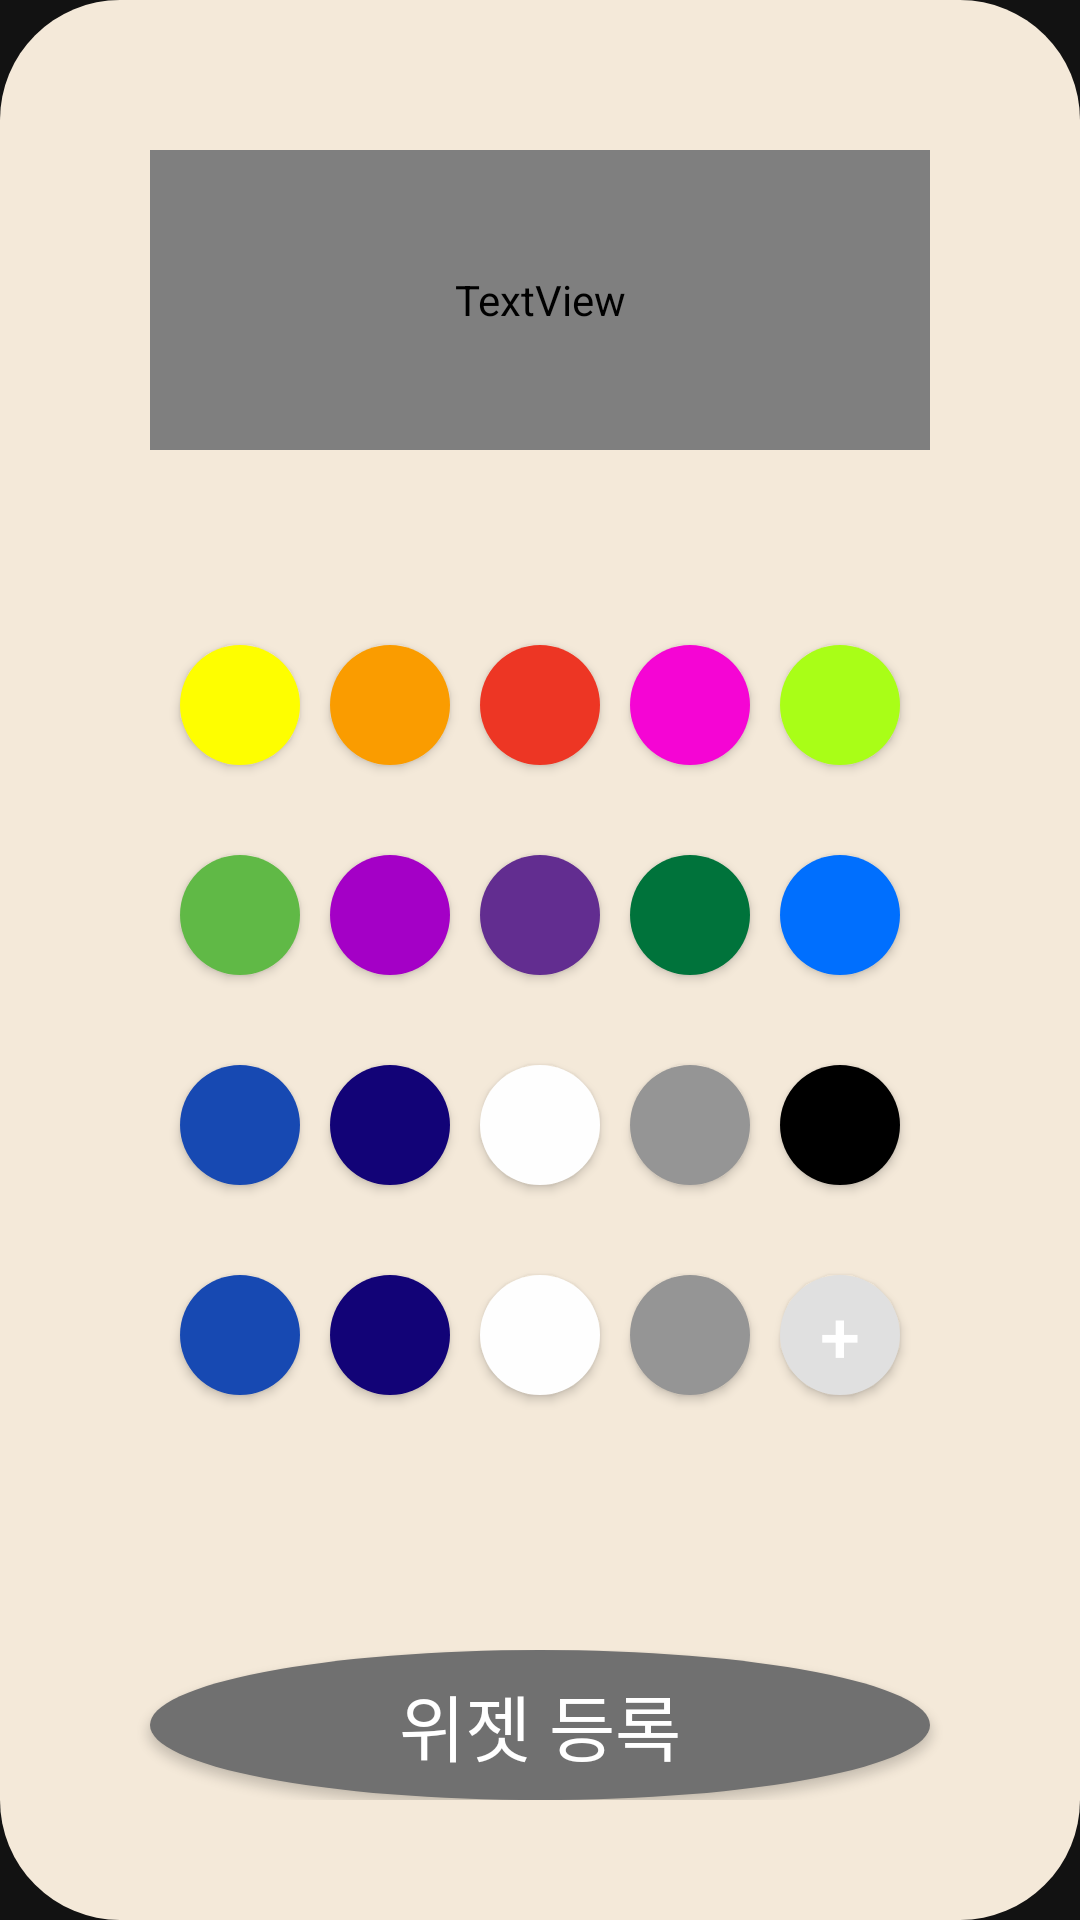

Layout XML and referenced resources for this Android screen:
<!-- AndroidManifest.xml: application theme Theme.MaterialComponents.NoActionBar -->
<!-- res/layout/custom_dialog.xml -->
<?xml version="1.0" encoding="utf-8"?>
<RelativeLayout
    xmlns:android="http://schemas.android.com/apk/res/android"
    android:layout_width="match_parent"
    android:layout_height="match_parent"
    android:background="@drawable/dialog_shape">

    <LinearLayout
        android:id="@+id/dialog_contents"
        android:orientation="vertical"
        android:layout_width="match_parent"
        android:layout_height="550dp">

        <LinearLayout
            android:gravity="center"
            android:fontFamily="@font/main_font"
            android:layout_width="match_parent"
            android:layout_height="200dp"
            android:layout_marginHorizontal="30dp">
            <TextView
                android:id="@+id/dialog_text"
                android:layout_marginHorizontal="20dp"
                android:gravity="center"
                android:layout_width="match_parent"
                android:layout_height="100dp"
                android:text="TEST"
                android:fontFamily="@font/main_font"
                android:textSize="24sp"
                android:background="@drawable/widget_shape"/>
        </LinearLayout>
        <LinearLayout
            android:layout_width="match_parent"
            android:layout_height="70dp"
            android:gravity="center"
            android:layout_marginHorizontal="25dp">
            <androidx.appcompat.widget.AppCompatButton
                android:id="@+id/dialog_color_btn1"
                android:backgroundTint="#FEFE00"
                android:background="@drawable/button_shape"
                android:layout_margin="5dp"
                android:layout_width="40dp"
                android:layout_height="40dp"/>
            <androidx.appcompat.widget.AppCompatButton
                android:id="@+id/dialogColorBtn2"
                android:backgroundTint="#FA9C00"
                android:background="@drawable/button_shape"
                android:layout_margin="5dp"
                android:layout_width="40dp"
                android:layout_height="40dp"/>
            <androidx.appcompat.widget.AppCompatButton
                android:backgroundTint="#ED3624"
                android:background="@drawable/button_shape"
                android:layout_margin="5dp"
                android:layout_width="40dp"
                android:layout_height="40dp"/>
            <androidx.appcompat.widget.AppCompatButton
                android:backgroundTint="#F505D4"
                android:background="@drawable/button_shape"
                android:layout_margin="5dp"
                android:layout_width="40dp"
                android:layout_height="40dp"/>
            <androidx.appcompat.widget.AppCompatButton
                android:backgroundTint="#A9FE17"
                android:background="@drawable/button_shape"
                android:layout_margin="5dp"
                android:layout_width="40dp"
                android:layout_height="40dp"/>
        </LinearLayout>
        <LinearLayout
            android:layout_width="match_parent"
            android:layout_height="70dp"
            android:gravity="center"
            android:layout_marginHorizontal="25dp">
            <androidx.appcompat.widget.AppCompatButton
                android:backgroundTint="#60B946"
                android:background="@drawable/button_shape"
                android:layout_margin="5dp"
                android:layout_width="40dp"
                android:layout_height="40dp"/>
            <androidx.appcompat.widget.AppCompatButton
                android:backgroundTint="#A400C6"
                android:background="@drawable/button_shape"
                android:layout_margin="5dp"
                android:layout_width="40dp"
                android:layout_height="40dp"/>
            <androidx.appcompat.widget.AppCompatButton
                android:backgroundTint="#622D90"
                android:background="@drawable/button_shape"
                android:layout_margin="5dp"
                android:layout_width="40dp"
                android:layout_height="40dp"/>
            <androidx.appcompat.widget.AppCompatButton
                android:backgroundTint="#00733B"
                android:background="@drawable/button_shape"
                android:layout_margin="5dp"
                android:layout_width="40dp"
                android:layout_height="40dp"/>
            <androidx.appcompat.widget.AppCompatButton
                android:backgroundTint="#006FFE"
                android:background="@drawable/button_shape"
                android:layout_margin="5dp"
                android:layout_width="40dp"
                android:layout_height="40dp"/>
        </LinearLayout>
        <LinearLayout
        android:layout_width="match_parent"
        android:layout_height="70dp"
        android:gravity="center"
        android:layout_marginHorizontal="25dp">
        <androidx.appcompat.widget.AppCompatButton
            android:backgroundTint="#1749B2"
            android:background="@drawable/button_shape"
            android:layout_margin="5dp"
            android:layout_width="40dp"
            android:layout_height="40dp"/>
        <androidx.appcompat.widget.AppCompatButton
            android:backgroundTint="#120377"
            android:background="@drawable/button_shape"
            android:layout_margin="5dp"
            android:layout_width="40dp"
            android:layout_height="40dp"/>
        <androidx.appcompat.widget.AppCompatButton
            android:backgroundTint="#FEFEFE"
            android:background="@drawable/button_shape"
            android:layout_margin="5dp"
            android:layout_width="40dp"
            android:layout_height="40dp"/>
        <androidx.appcompat.widget.AppCompatButton
            android:backgroundTint="#959595"
            android:background="@drawable/button_shape"
            android:layout_margin="5dp"
            android:layout_width="40dp"
            android:layout_height="40dp"/>
        <androidx.appcompat.widget.AppCompatButton
            android:backgroundTint="@color/black"
            android:background="@drawable/button_shape"
            android:layout_margin="5dp"
            android:layout_width="40dp"
            android:layout_height="40dp"/>
        </LinearLayout>
        <LinearLayout
            android:layout_width="match_parent"
            android:layout_height="70dp"
            android:gravity="center"
            android:layout_marginHorizontal="25dp">
            <androidx.appcompat.widget.AppCompatButton
                android:backgroundTint="#1749B2"
                android:background="@drawable/button_shape"
                android:layout_margin="5dp"
                android:layout_width="40dp"
                android:layout_height="40dp"/>
            <androidx.appcompat.widget.AppCompatButton
                android:backgroundTint="#120377"
                android:background="@drawable/button_shape"
                android:layout_margin="5dp"
                android:layout_width="40dp"
                android:layout_height="40dp"/>
            <androidx.appcompat.widget.AppCompatButton
                android:backgroundTint="#FEFEFE"
                android:background="@drawable/button_shape"
                android:layout_margin="5dp"
                android:layout_width="40dp"
                android:layout_height="40dp"/>
            <androidx.appcompat.widget.AppCompatButton
                android:backgroundTint="#959595"
                android:background="@drawable/button_shape"
                android:layout_margin="5dp"
                android:layout_width="40dp"
                android:layout_height="40dp"/>
            <androidx.appcompat.widget.AppCompatButton
                android:backgroundTint="@color/colorDivision"
                android:background="@drawable/button_shape"
                android:text="+"
                android:textSize="24sp"
                android:layout_margin="5dp"
                android:layout_width="40dp"
                android:layout_height="40dp"/>
        </LinearLayout>
    </LinearLayout>
    <LinearLayout
        android:layout_marginBottom="30dp"
        android:layout_below="@+id/dialog_contents"
        android:id="@+id/dialog_button_layout"
        android:orientation="horizontal"
        android:layout_width="match_parent"
        android:layout_height="50dp">
        <androidx.appcompat.widget.AppCompatButton
            android:backgroundTint="@color/textColor"
            android:background="@drawable/button_shape"
            android:id="@+id/dialog_widget_register_button"
            android:layout_width="match_parent"
            android:layout_height="50dp"
            android:layout_marginHorizontal="50dp"
            android:textSize="24sp"
            android:text="위젯 등록" />
    </LinearLayout>

</RelativeLayout>
<!-- resources referenced by this layout -->
<resources>
  <color name="black">#FF000000</color>
  <color name="colorDivision">#e0e0e0</color>
  <color name="textColor">#707070</color>
  <!-- drawable button_shape (drawable) -->
  <?xml version="1.0" encoding="utf-8"?>
  <shape xmlns:android="http://schemas.android.com/apk/res/android"
      android:shape="oval">
  
      <solid android:color="#000000" />
  
      <size
          android:width="48.00dp"
          android:height="48.00dp" />
  
  </shape>
  <!-- drawable dialog_shape (drawable) -->
  <?xml version="1.0" encoding="utf-8"?>
  <selector xmlns:android="http://schemas.android.com/apk/res/android">
      <item>
          <shape android:shape="rectangle">
              <corners android:radius="40dp"/>
              <solid android:color="@color/ivory"/>
          </shape>
      </item>
  </selector>
  <!-- drawable widget_shape (drawable) -->
  <?xml version="1.0" encoding="utf-8"?>
  <selector xmlns:android="http://schemas.android.com/apk/res/android">
      <item>
          <shape android:shape="rectangle">
              <corners android:radius="20dp"/>
              <solid android:color="@color/ivory"/>
          </shape>
      </item>
  </selector>
  <color name="ivory">#F4E9D9</color>
</resources>
